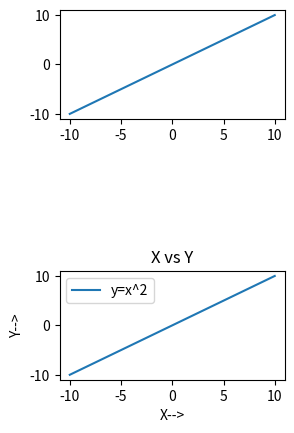

Source code (Python):
# -*- coding: utf-8 -*-
"""
Created on Mon Jan 21 11:34:56 2019

[redacted]
"""

import matplotlib.pyplot as plt
import numpy as np
x=np.arange(-10,10,0.01)
y=x
y1=x**2
plt.figure(1)
plt.subplot(321)
plt.plot(x,y,label='y=x')
plt.subplot(325)
plt.plot(x,y,label='y=x^2')
plt.title('X vs Y')
plt.xlabel('X-->')
plt.ylabel('Y-->')
plt.legend()
plt.show()

